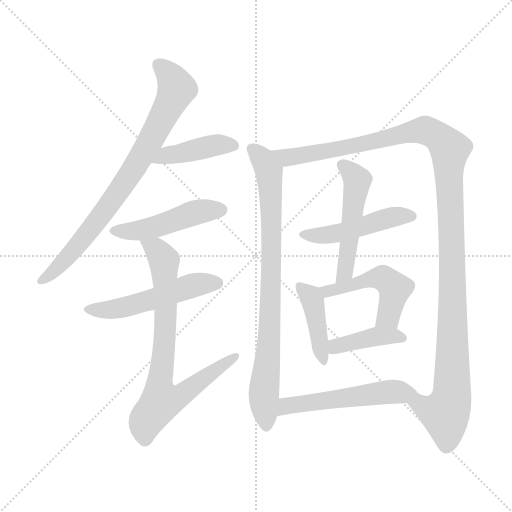
t = 0.00 s
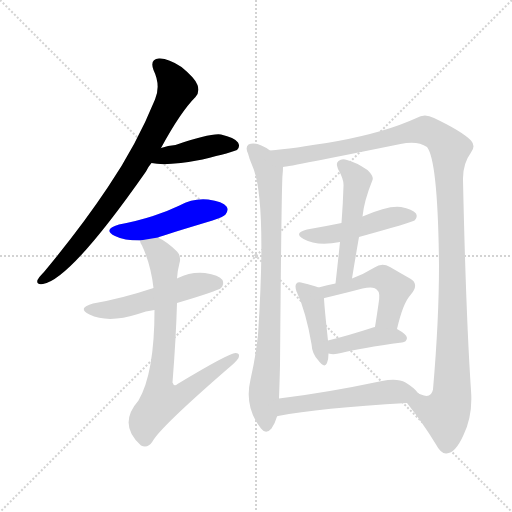
t = 1.93 s
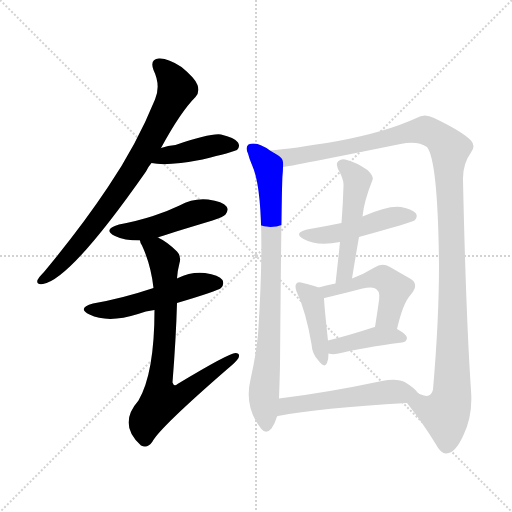
t = 3.85 s
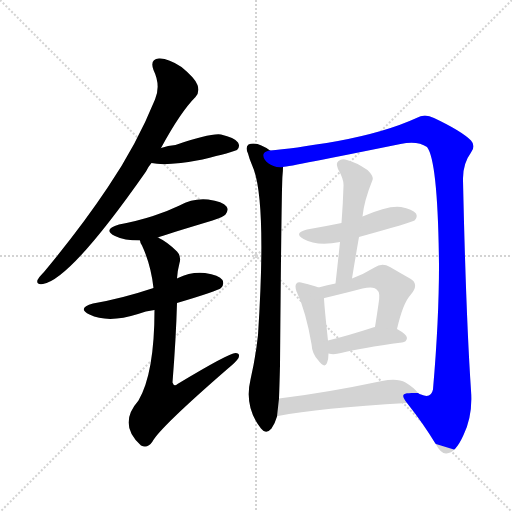
t = 5.78 s
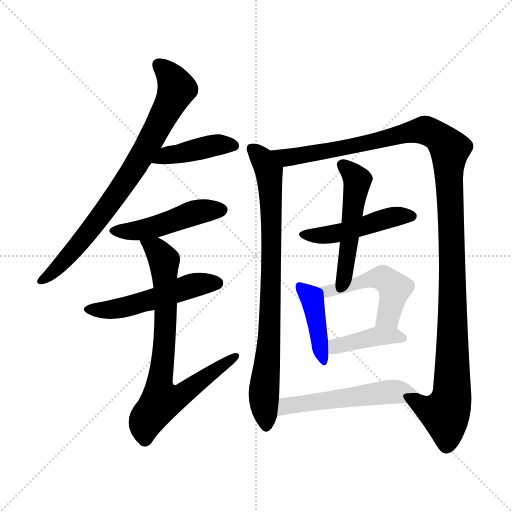
t = 7.71 s
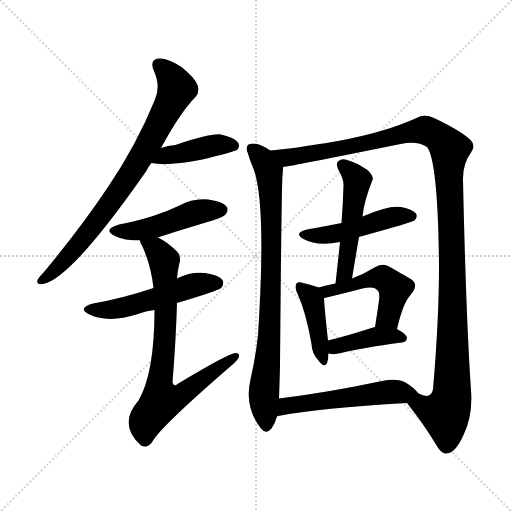
t = 9.63 s

The animated SVG that drew these frames (rendered in a browser with its animation timeline set to each time). Animation: 13 CSS @keyframes rules; one cycle of 9.63 s.

<svg version="1.1" viewBox="0 0 1024 1024" xmlns="http://www.w3.org/2000/svg">
  <g stroke="lightgray" stroke-dasharray="1,1" stroke-width="1" transform="scale(4, 4)">
    <line x1="0" y1="0" x2="256" y2="256"></line>
    <line x1="256" y1="0" x2="0" y2="256"></line>
    <line x1="128" y1="0" x2="128" y2="256"></line>
    <line x1="0" y1="128" x2="256" y2="128"></line>
  </g>
<g transform="scale(1, -1) translate(0, -900)">
   <style type="text/css">
    @keyframes keyframes0 {
      from {
       stroke: blue;
       stroke-dashoffset: 788;
       stroke-width: 128;
       }
       72% {
       animation-timing-function: step-end;
       stroke: blue;
       stroke-dashoffset: 0;
       stroke-width: 128;
       }
       to {
       stroke: black;
       stroke-width: 1024;
       }
       }
       #make-me-a-hanzi-animation-0 {
         animation: keyframes0 0.891276s both;
         animation-delay: 0.000000s;
         animation-timing-function: linear;
       }
    @keyframes keyframes1 {
      from {
       stroke: blue;
       stroke-dashoffset: 421;
       stroke-width: 128;
       }
       58% {
       animation-timing-function: step-end;
       stroke: blue;
       stroke-dashoffset: 0;
       stroke-width: 128;
       }
       to {
       stroke: black;
       stroke-width: 1024;
       }
       }
       #make-me-a-hanzi-animation-1 {
         animation: keyframes1 0.592611s both;
         animation-delay: 0.891276s;
         animation-timing-function: linear;
       }
    @keyframes keyframes2 {
      from {
       stroke: blue;
       stroke-dashoffset: 474;
       stroke-width: 128;
       }
       61% {
       animation-timing-function: step-end;
       stroke: blue;
       stroke-dashoffset: 0;
       stroke-width: 128;
       }
       to {
       stroke: black;
       stroke-width: 1024;
       }
       }
       #make-me-a-hanzi-animation-2 {
         animation: keyframes2 0.635742s both;
         animation-delay: 1.483887s;
         animation-timing-function: linear;
       }
    @keyframes keyframes3 {
      from {
       stroke: blue;
       stroke-dashoffset: 518;
       stroke-width: 128;
       }
       63% {
       animation-timing-function: step-end;
       stroke: blue;
       stroke-dashoffset: 0;
       stroke-width: 128;
       }
       to {
       stroke: black;
       stroke-width: 1024;
       }
       }
       #make-me-a-hanzi-animation-3 {
         animation: keyframes3 0.671549s both;
         animation-delay: 2.119629s;
         animation-timing-function: linear;
       }
    @keyframes keyframes4 {
      from {
       stroke: blue;
       stroke-dashoffset: 766;
       stroke-width: 128;
       }
       71% {
       animation-timing-function: step-end;
       stroke: blue;
       stroke-dashoffset: 0;
       stroke-width: 128;
       }
       to {
       stroke: black;
       stroke-width: 1024;
       }
       }
       #make-me-a-hanzi-animation-4 {
         animation: keyframes4 0.873372s both;
         animation-delay: 2.791178s;
         animation-timing-function: linear;
       }
    @keyframes keyframes5 {
      from {
       stroke: blue;
       stroke-dashoffset: 823;
       stroke-width: 128;
       }
       73% {
       animation-timing-function: step-end;
       stroke: blue;
       stroke-dashoffset: 0;
       stroke-width: 128;
       }
       to {
       stroke: black;
       stroke-width: 1024;
       }
       }
       #make-me-a-hanzi-animation-5 {
         animation: keyframes5 0.919759s both;
         animation-delay: 3.664551s;
         animation-timing-function: linear;
       }
    @keyframes keyframes6 {
      from {
       stroke: blue;
       stroke-dashoffset: 1230;
       stroke-width: 128;
       }
       80% {
       animation-timing-function: step-end;
       stroke: blue;
       stroke-dashoffset: 0;
       stroke-width: 128;
       }
       to {
       stroke: black;
       stroke-width: 1024;
       }
       }
       #make-me-a-hanzi-animation-6 {
         animation: keyframes6 1.250977s both;
         animation-delay: 4.584310s;
         animation-timing-function: linear;
       }
    @keyframes keyframes7 {
      from {
       stroke: blue;
       stroke-dashoffset: 475;
       stroke-width: 128;
       }
       61% {
       animation-timing-function: step-end;
       stroke: blue;
       stroke-dashoffset: 0;
       stroke-width: 128;
       }
       to {
       stroke: black;
       stroke-width: 1024;
       }
       }
       #make-me-a-hanzi-animation-7 {
         animation: keyframes7 0.636556s both;
         animation-delay: 5.835286s;
         animation-timing-function: linear;
       }
    @keyframes keyframes8 {
      from {
       stroke: blue;
       stroke-dashoffset: 506;
       stroke-width: 128;
       }
       62% {
       animation-timing-function: step-end;
       stroke: blue;
       stroke-dashoffset: 0;
       stroke-width: 128;
       }
       to {
       stroke: black;
       stroke-width: 1024;
       }
       }
       #make-me-a-hanzi-animation-8 {
         animation: keyframes8 0.661784s both;
         animation-delay: 6.471842s;
         animation-timing-function: linear;
       }
    @keyframes keyframes9 {
      from {
       stroke: blue;
       stroke-dashoffset: 416;
       stroke-width: 128;
       }
       58% {
       animation-timing-function: step-end;
       stroke: blue;
       stroke-dashoffset: 0;
       stroke-width: 128;
       }
       to {
       stroke: black;
       stroke-width: 1024;
       }
       }
       #make-me-a-hanzi-animation-9 {
         animation: keyframes9 0.588542s both;
         animation-delay: 7.133626s;
         animation-timing-function: linear;
       }
    @keyframes keyframes10 {
      from {
       stroke: blue;
       stroke-dashoffset: 492;
       stroke-width: 128;
       }
       62% {
       animation-timing-function: step-end;
       stroke: blue;
       stroke-dashoffset: 0;
       stroke-width: 128;
       }
       to {
       stroke: black;
       stroke-width: 1024;
       }
       }
       #make-me-a-hanzi-animation-10 {
         animation: keyframes10 0.650391s both;
         animation-delay: 7.722168s;
         animation-timing-function: linear;
       }
    @keyframes keyframes11 {
      from {
       stroke: blue;
       stroke-dashoffset: 404;
       stroke-width: 128;
       }
       57% {
       animation-timing-function: step-end;
       stroke: blue;
       stroke-dashoffset: 0;
       stroke-width: 128;
       }
       to {
       stroke: black;
       stroke-width: 1024;
       }
       }
       #make-me-a-hanzi-animation-11 {
         animation: keyframes11 0.578776s both;
         animation-delay: 8.372559s;
         animation-timing-function: linear;
       }
    @keyframes keyframes12 {
      from {
       stroke: blue;
       stroke-dashoffset: 531;
       stroke-width: 128;
       }
       63% {
       animation-timing-function: step-end;
       stroke: blue;
       stroke-dashoffset: 0;
       stroke-width: 128;
       }
       to {
       stroke: black;
       stroke-width: 1024;
       }
       }
       #make-me-a-hanzi-animation-12 {
         animation: keyframes12 0.682129s both;
         animation-delay: 8.951335s;
         animation-timing-function: linear;
       }
</style>
<path d="M 322.0 604.0 Q 361.0 676.0 391.0 706.0 Q 400.0 716.0 395.0 730.0 Q 391.0 743.0 363.0 766.0 Q 336.0 784.0 318.0 783.0 Q 299.0 782.0 307.0 760.0 Q 322.0 729.0 310.0 701.0 Q 273.0 610.0 216.0 526.0 Q 162.0 445.0 88.0 356.0 Q 78.0 346.0 75.0 340.0 Q 72.0 330.0 86.0 332.0 Q 141.0 341.0 292.0 557.0 Q 296.0 566.0 303.0 574.0 L 322.0 604.0 Z" fill="lightgray"></path> 
<path d="M 303.0 574.0 Q 333.0 567.0 405.0 581.0 Q 466.0 596.0 474.0 600.0 Q 481.0 607.0 476.0 615.0 Q 469.0 625.0 442.0 631.0 Q 421.0 634.0 351.0 610.0 Q 336.0 609.0 322.0 604.0 C 293.0 595.0 274.0 580.0 303.0 574.0 Z" fill="lightgray"></path> 
<path d="M 316.0 425.0 Q 325.0 429.0 425.0 459.0 Q 447.0 466.0 451.0 471.0 Q 458.0 480.0 453.0 487.0 Q 446.0 497.0 416.0 501.0 Q 386.0 504.0 359.0 489.0 Q 334.0 477.0 306.0 468.0 Q 275.0 458.0 238.0 451.0 Q 204.0 441.0 230.0 428.0 Q 248.0 419.0 280.0 419.0 L 316.0 425.0 Z" fill="lightgray"></path> 
<path d="M 354.0 294.0 Q 435.0 318.0 442.0 324.0 Q 449.0 331.0 445.0 340.0 Q 438.0 350.0 410.0 354.0 Q 382.0 357.0 356.0 344.0 Q 355.0 344.0 354.0 343.0 L 307.0 324.0 Q 244.0 303.0 186.0 293.0 Q 153.0 284.0 179.0 271.0 Q 216.0 253.0 276.0 272.0 Q 291.0 278.0 309.0 280.0 L 354.0 294.0 Z" fill="lightgray"></path> 
<path d="M 309.0 280.0 Q 309.0 154.0 277.0 99.0 Q 235.0 51.0 282.0 9.0 Q 295.0 2.0 305.0 17.0 Q 320.0 45.0 456.0 163.0 Q 472.0 176.0 477.0 184.0 Q 481.0 194.0 471.0 194.0 Q 458.0 194.0 355.0 132.0 Q 348.0 126.0 345.0 135.0 Q 352.0 223.0 354.0 294.0 L 354.0 343.0 Q 355.0 359.0 359.0 374.0 Q 363.0 387.0 354.0 397.0 Q 335.0 416.0 316.0 425.0 C 290.0 440.0 268.0 447.0 280.0 419.0 Q 280.0 415.0 284.0 409.0 Q 302.0 370.0 307.0 324.0 L 309.0 280.0 Z" fill="lightgray"></path> 
<path d="M 540.0 599.0 Q 513.0 618.0 497.0 611.0 Q 490.0 605.0 496.0 593.0 Q 499.0 581.0 504.0 570.0 Q 534.0 507.0 516.0 230.0 Q 512.0 190.0 501.0 141.0 Q 488.0 86.0 522.0 43.0 Q 532.0 30.0 543.0 43.0 Q 550.0 53.0 554.0 67.0 L 558.0 103.0 Q 559.0 130.0 560.0 169.0 Q 563.0 526.0 565.0 549.0 Q 566.0 559.0 566.0 566.0 C 567.0 583.0 566.0 584.0 540.0 599.0 Z" fill="lightgray"></path> 
<path d="M 814.0 94.0 Q 848.0 51.0 872.0 11.0 Q 882.0 -8.0 893.0 -7.0 Q 911.0 -6.0 927.0 30.0 Q 946.0 70.0 942.0 119.0 Q 932.0 267.0 926.0 539.0 Q 925.0 572.0 942.0 595.0 Q 952.0 608.0 942.0 619.0 Q 923.0 638.0 868.0 664.0 Q 849.0 674.0 833.0 664.0 Q 772.0 636.0 676.0 618.0 Q 582.0 602.0 540.0 599.0 C 510.0 596.0 536.0 561.0 566.0 566.0 Q 579.0 567.0 801.0 612.0 Q 835.0 619.0 854.0 606.0 Q 876.0 578.0 878.0 369.0 Q 878.0 260.0 866.0 121.0 Q 862.0 102.0 842.0 111.0 Q 839.0 112.0 836.0 114.0 C 806.0 114.0 799.0 114.0 814.0 94.0 Z" fill="lightgray"></path> 
<path d="M 718.0 426.0 Q 826.0 456.0 829.0 459.0 Q 836.0 466.0 832.0 473.0 Q 825.0 482.0 802.0 486.0 Q 778.0 490.0 725.0 467.0 L 683.0 454.0 Q 649.0 447.0 614.0 441.0 Q 586.0 434.0 607.0 422.0 Q 634.0 407.0 680.0 416.0 L 718.0 426.0 Z" fill="lightgray"></path> 
<path d="M 704.0 343.0 Q 711.0 386.0 718.0 426.0 L 725.0 467.0 Q 728.0 498.0 745.0 540.0 Q 748.0 547.0 735.0 560.0 Q 711.0 576.0 694.0 580.0 Q 684.0 584.0 677.0 578.0 Q 671.0 574.0 676.0 562.0 Q 688.0 541.0 687.0 528.0 Q 686.0 494.0 683.0 454.0 L 680.0 416.0 Q 676.0 377.0 671.0 333.0 C 668.0 303.0 699.0 313.0 704.0 343.0 Z" fill="lightgray"></path> 
<path d="M 637.0 325.0 Q 628.0 329.0 606.0 334.0 Q 596.0 337.0 593.0 333.0 Q 589.0 329.0 593.0 317.0 L 594.0 315.0 Q 612.0 276.0 623.0 212.0 Q 624.0 193.0 636.0 180.0 Q 649.0 162.0 654.0 174.0 Q 657.0 181.0 657.0 193.0 L 656.0 219.0 Q 649.0 283.0 648.0 303.0 C 647.0 321.0 647.0 321.0 637.0 325.0 Z" fill="lightgray"></path> 
<path d="M 794.0 242.0 Q 806.0 294.0 821.0 310.0 Q 840.0 332.0 820.0 343.0 Q 804.0 352.0 780.0 366.0 Q 764.0 375.0 749.0 365.0 Q 728.0 352.0 704.0 343.0 L 671.0 333.0 Q 655.0 330.0 637.0 325.0 C 608.0 317.0 620.0 293.0 648.0 303.0 Q 647.0 304.0 649.0 304.0 Q 691.0 314.0 725.0 323.0 Q 749.0 329.0 755.0 319.0 Q 761.0 315.0 757.0 292.0 Q 754.0 271.0 750.0 246.0 C 745.0 216.0 787.0 213.0 794.0 242.0 Z" fill="lightgray"></path> 
<path d="M 657.0 193.0 Q 660.0 193.0 662.0 192.0 Q 671.0 191.0 682.0 194.0 Q 721.0 204.0 804.0 215.0 Q 813.0 216.0 814.0 224.0 Q 814.0 231.0 794.0 242.0 L 750.0 246.0 Q 747.0 246.0 746.0 245.0 Q 697.0 229.0 656.0 219.0 C 627.0 212.0 628.0 199.0 657.0 193.0 Z" fill="lightgray"></path> 
<path d="M 554.0 67.0 Q 554.0 68.0 556.0 68.0 Q 638.0 84.0 814.0 94.0 C 844.0 96.0 852.0 96.0 836.0 114.0 Q 829.0 124.0 811.0 135.0 Q 795.0 144.0 764.0 138.0 Q 650.0 114.0 558.0 103.0 C 528.0 99.0 525.0 59.0 554.0 67.0 Z" fill="lightgray"></path> 
      <clipPath id="make-me-a-hanzi-clip-0">
      <path d="M 322.0 604.0 Q 361.0 676.0 391.0 706.0 Q 400.0 716.0 395.0 730.0 Q 391.0 743.0 363.0 766.0 Q 336.0 784.0 318.0 783.0 Q 299.0 782.0 307.0 760.0 Q 322.0 729.0 310.0 701.0 Q 273.0 610.0 216.0 526.0 Q 162.0 445.0 88.0 356.0 Q 78.0 346.0 75.0 340.0 Q 72.0 330.0 86.0 332.0 Q 141.0 341.0 292.0 557.0 Q 296.0 566.0 303.0 574.0 L 322.0 604.0 Z" fill="lightgray"></path>
      </clipPath>
      <path clip-path="url(#make-me-a-hanzi-clip-0)" d="M 317.0 769.0 L 342.0 746.0 L 353.0 723.0 L 305.0 625.0 L 253.0 538.0 L 201.0 466.0 L 122.0 371.0 L 83.0 340.0 " fill="none" id="make-me-a-hanzi-animation-0" stroke-dasharray="660 1320" stroke-linecap="round"></path>

      <clipPath id="make-me-a-hanzi-clip-1">
      <path d="M 303.0 574.0 Q 333.0 567.0 405.0 581.0 Q 466.0 596.0 474.0 600.0 Q 481.0 607.0 476.0 615.0 Q 469.0 625.0 442.0 631.0 Q 421.0 634.0 351.0 610.0 Q 336.0 609.0 322.0 604.0 C 293.0 595.0 274.0 580.0 303.0 574.0 Z" fill="lightgray"></path>
      </clipPath>
      <path clip-path="url(#make-me-a-hanzi-clip-1)" d="M 308.0 578.0 L 333.0 590.0 L 420.0 608.0 L 468.0 608.0 " fill="none" id="make-me-a-hanzi-animation-1" stroke-dasharray="293 586" stroke-linecap="round"></path>

      <clipPath id="make-me-a-hanzi-clip-2">
      <path d="M 316.0 425.0 Q 325.0 429.0 425.0 459.0 Q 447.0 466.0 451.0 471.0 Q 458.0 480.0 453.0 487.0 Q 446.0 497.0 416.0 501.0 Q 386.0 504.0 359.0 489.0 Q 334.0 477.0 306.0 468.0 Q 275.0 458.0 238.0 451.0 Q 204.0 441.0 230.0 428.0 Q 248.0 419.0 280.0 419.0 L 316.0 425.0 Z" fill="lightgray"></path>
      </clipPath>
      <path clip-path="url(#make-me-a-hanzi-clip-2)" d="M 231.0 440.0 L 273.0 438.0 L 397.0 477.0 L 443.0 480.0 " fill="none" id="make-me-a-hanzi-animation-2" stroke-dasharray="346 692" stroke-linecap="round"></path>

      <clipPath id="make-me-a-hanzi-clip-3">
      <path d="M 354.0 294.0 Q 435.0 318.0 442.0 324.0 Q 449.0 331.0 445.0 340.0 Q 438.0 350.0 410.0 354.0 Q 382.0 357.0 356.0 344.0 Q 355.0 344.0 354.0 343.0 L 307.0 324.0 Q 244.0 303.0 186.0 293.0 Q 153.0 284.0 179.0 271.0 Q 216.0 253.0 276.0 272.0 Q 291.0 278.0 309.0 280.0 L 354.0 294.0 Z" fill="lightgray"></path>
      </clipPath>
      <path clip-path="url(#make-me-a-hanzi-clip-3)" d="M 180.0 283.0 L 234.0 282.0 L 392.0 331.0 L 434.0 334.0 " fill="none" id="make-me-a-hanzi-animation-3" stroke-dasharray="390 780" stroke-linecap="round"></path>

      <clipPath id="make-me-a-hanzi-clip-4">
      <path d="M 309.0 280.0 Q 309.0 154.0 277.0 99.0 Q 235.0 51.0 282.0 9.0 Q 295.0 2.0 305.0 17.0 Q 320.0 45.0 456.0 163.0 Q 472.0 176.0 477.0 184.0 Q 481.0 194.0 471.0 194.0 Q 458.0 194.0 355.0 132.0 Q 348.0 126.0 345.0 135.0 Q 352.0 223.0 354.0 294.0 L 354.0 343.0 Q 355.0 359.0 359.0 374.0 Q 363.0 387.0 354.0 397.0 Q 335.0 416.0 316.0 425.0 C 290.0 440.0 268.0 447.0 280.0 419.0 Q 280.0 415.0 284.0 409.0 Q 302.0 370.0 307.0 324.0 L 309.0 280.0 Z" fill="lightgray"></path>
      </clipPath>
      <path clip-path="url(#make-me-a-hanzi-clip-4)" d="M 287.0 416.0 L 312.0 401.0 L 329.0 372.0 L 331.0 243.0 L 318.0 130.0 L 323.0 99.0 L 367.0 112.0 L 470.0 187.0 " fill="none" id="make-me-a-hanzi-animation-4" stroke-dasharray="638 1276" stroke-linecap="round"></path>

      <clipPath id="make-me-a-hanzi-clip-5">
      <path d="M 540.0 599.0 Q 513.0 618.0 497.0 611.0 Q 490.0 605.0 496.0 593.0 Q 499.0 581.0 504.0 570.0 Q 534.0 507.0 516.0 230.0 Q 512.0 190.0 501.0 141.0 Q 488.0 86.0 522.0 43.0 Q 532.0 30.0 543.0 43.0 Q 550.0 53.0 554.0 67.0 L 558.0 103.0 Q 559.0 130.0 560.0 169.0 Q 563.0 526.0 565.0 549.0 Q 566.0 559.0 566.0 566.0 C 567.0 583.0 566.0 584.0 540.0 599.0 Z" fill="lightgray"></path>
      </clipPath>
      <path clip-path="url(#make-me-a-hanzi-clip-5)" d="M 504.0 603.0 L 538.0 556.0 L 541.0 521.0 L 539.0 212.0 L 528.0 128.0 L 533.0 48.0 " fill="none" id="make-me-a-hanzi-animation-5" stroke-dasharray="695 1390" stroke-linecap="round"></path>

      <clipPath id="make-me-a-hanzi-clip-6">
      <path d="M 814.0 94.0 Q 848.0 51.0 872.0 11.0 Q 882.0 -8.0 893.0 -7.0 Q 911.0 -6.0 927.0 30.0 Q 946.0 70.0 942.0 119.0 Q 932.0 267.0 926.0 539.0 Q 925.0 572.0 942.0 595.0 Q 952.0 608.0 942.0 619.0 Q 923.0 638.0 868.0 664.0 Q 849.0 674.0 833.0 664.0 Q 772.0 636.0 676.0 618.0 Q 582.0 602.0 540.0 599.0 C 510.0 596.0 536.0 561.0 566.0 566.0 Q 579.0 567.0 801.0 612.0 Q 835.0 619.0 854.0 606.0 Q 876.0 578.0 878.0 369.0 Q 878.0 260.0 866.0 121.0 Q 862.0 102.0 842.0 111.0 Q 839.0 112.0 836.0 114.0 C 806.0 114.0 799.0 114.0 814.0 94.0 Z" fill="lightgray"></path>
      </clipPath>
      <path clip-path="url(#make-me-a-hanzi-clip-6)" d="M 545.0 594.0 L 573.0 585.0 L 590.0 587.0 L 730.0 611.0 L 837.0 639.0 L 864.0 634.0 L 899.0 602.0 L 904.0 109.0 L 891.0 73.0 L 825.0 93.0 " fill="none" id="make-me-a-hanzi-animation-6" stroke-dasharray="1102 2204" stroke-linecap="round"></path>

      <clipPath id="make-me-a-hanzi-clip-7">
      <path d="M 718.0 426.0 Q 826.0 456.0 829.0 459.0 Q 836.0 466.0 832.0 473.0 Q 825.0 482.0 802.0 486.0 Q 778.0 490.0 725.0 467.0 L 683.0 454.0 Q 649.0 447.0 614.0 441.0 Q 586.0 434.0 607.0 422.0 Q 634.0 407.0 680.0 416.0 L 718.0 426.0 Z" fill="lightgray"></path>
      </clipPath>
      <path clip-path="url(#make-me-a-hanzi-clip-7)" d="M 609.0 432.0 L 666.0 432.0 L 775.0 464.0 L 823.0 468.0 " fill="none" id="make-me-a-hanzi-animation-7" stroke-dasharray="347 694" stroke-linecap="round"></path>

      <clipPath id="make-me-a-hanzi-clip-8">
      <path d="M 704.0 343.0 Q 711.0 386.0 718.0 426.0 L 725.0 467.0 Q 728.0 498.0 745.0 540.0 Q 748.0 547.0 735.0 560.0 Q 711.0 576.0 694.0 580.0 Q 684.0 584.0 677.0 578.0 Q 671.0 574.0 676.0 562.0 Q 688.0 541.0 687.0 528.0 Q 686.0 494.0 683.0 454.0 L 680.0 416.0 Q 676.0 377.0 671.0 333.0 C 668.0 303.0 699.0 313.0 704.0 343.0 Z" fill="lightgray"></path>
      </clipPath>
      <path clip-path="url(#make-me-a-hanzi-clip-8)" d="M 685.0 570.0 L 715.0 540.0 L 690.0 356.0 L 675.0 340.0 " fill="none" id="make-me-a-hanzi-animation-8" stroke-dasharray="378 756" stroke-linecap="round"></path>

      <clipPath id="make-me-a-hanzi-clip-9">
      <path d="M 637.0 325.0 Q 628.0 329.0 606.0 334.0 Q 596.0 337.0 593.0 333.0 Q 589.0 329.0 593.0 317.0 L 594.0 315.0 Q 612.0 276.0 623.0 212.0 Q 624.0 193.0 636.0 180.0 Q 649.0 162.0 654.0 174.0 Q 657.0 181.0 657.0 193.0 L 656.0 219.0 Q 649.0 283.0 648.0 303.0 C 647.0 321.0 647.0 321.0 637.0 325.0 Z" fill="lightgray"></path>
      </clipPath>
      <path clip-path="url(#make-me-a-hanzi-clip-9)" d="M 600.0 327.0 L 626.0 298.0 L 646.0 179.0 " fill="none" id="make-me-a-hanzi-animation-9" stroke-dasharray="288 576" stroke-linecap="round"></path>

      <clipPath id="make-me-a-hanzi-clip-10">
      <path d="M 794.0 242.0 Q 806.0 294.0 821.0 310.0 Q 840.0 332.0 820.0 343.0 Q 804.0 352.0 780.0 366.0 Q 764.0 375.0 749.0 365.0 Q 728.0 352.0 704.0 343.0 L 671.0 333.0 Q 655.0 330.0 637.0 325.0 C 608.0 317.0 620.0 293.0 648.0 303.0 Q 647.0 304.0 649.0 304.0 Q 691.0 314.0 725.0 323.0 Q 749.0 329.0 755.0 319.0 Q 761.0 315.0 757.0 292.0 Q 754.0 271.0 750.0 246.0 C 745.0 216.0 787.0 213.0 794.0 242.0 Z" fill="lightgray"></path>
      </clipPath>
      <path clip-path="url(#make-me-a-hanzi-clip-10)" d="M 644.0 322.0 L 671.0 320.0 L 754.0 344.0 L 774.0 339.0 L 789.0 323.0 L 787.0 310.0 L 774.0 264.0 L 758.0 253.0 " fill="none" id="make-me-a-hanzi-animation-10" stroke-dasharray="364 728" stroke-linecap="round"></path>

      <clipPath id="make-me-a-hanzi-clip-11">
      <path d="M 657.0 193.0 Q 660.0 193.0 662.0 192.0 Q 671.0 191.0 682.0 194.0 Q 721.0 204.0 804.0 215.0 Q 813.0 216.0 814.0 224.0 Q 814.0 231.0 794.0 242.0 L 750.0 246.0 Q 747.0 246.0 746.0 245.0 Q 697.0 229.0 656.0 219.0 C 627.0 212.0 628.0 199.0 657.0 193.0 Z" fill="lightgray"></path>
      </clipPath>
      <path clip-path="url(#make-me-a-hanzi-clip-11)" d="M 661.0 200.0 L 743.0 226.0 L 805.0 224.0 " fill="none" id="make-me-a-hanzi-animation-11" stroke-dasharray="276 552" stroke-linecap="round"></path>

      <clipPath id="make-me-a-hanzi-clip-12">
      <path d="M 554.0 67.0 Q 554.0 68.0 556.0 68.0 Q 638.0 84.0 814.0 94.0 C 844.0 96.0 852.0 96.0 836.0 114.0 Q 829.0 124.0 811.0 135.0 Q 795.0 144.0 764.0 138.0 Q 650.0 114.0 558.0 103.0 C 528.0 99.0 525.0 59.0 554.0 67.0 Z" fill="lightgray"></path>
      </clipPath>
      <path clip-path="url(#make-me-a-hanzi-clip-12)" d="M 560.0 74.0 L 573.0 88.0 L 636.0 98.0 L 789.0 117.0 L 827.0 112.0 " fill="none" id="make-me-a-hanzi-animation-12" stroke-dasharray="403 806" stroke-linecap="round"></path>

</g>
</svg>
